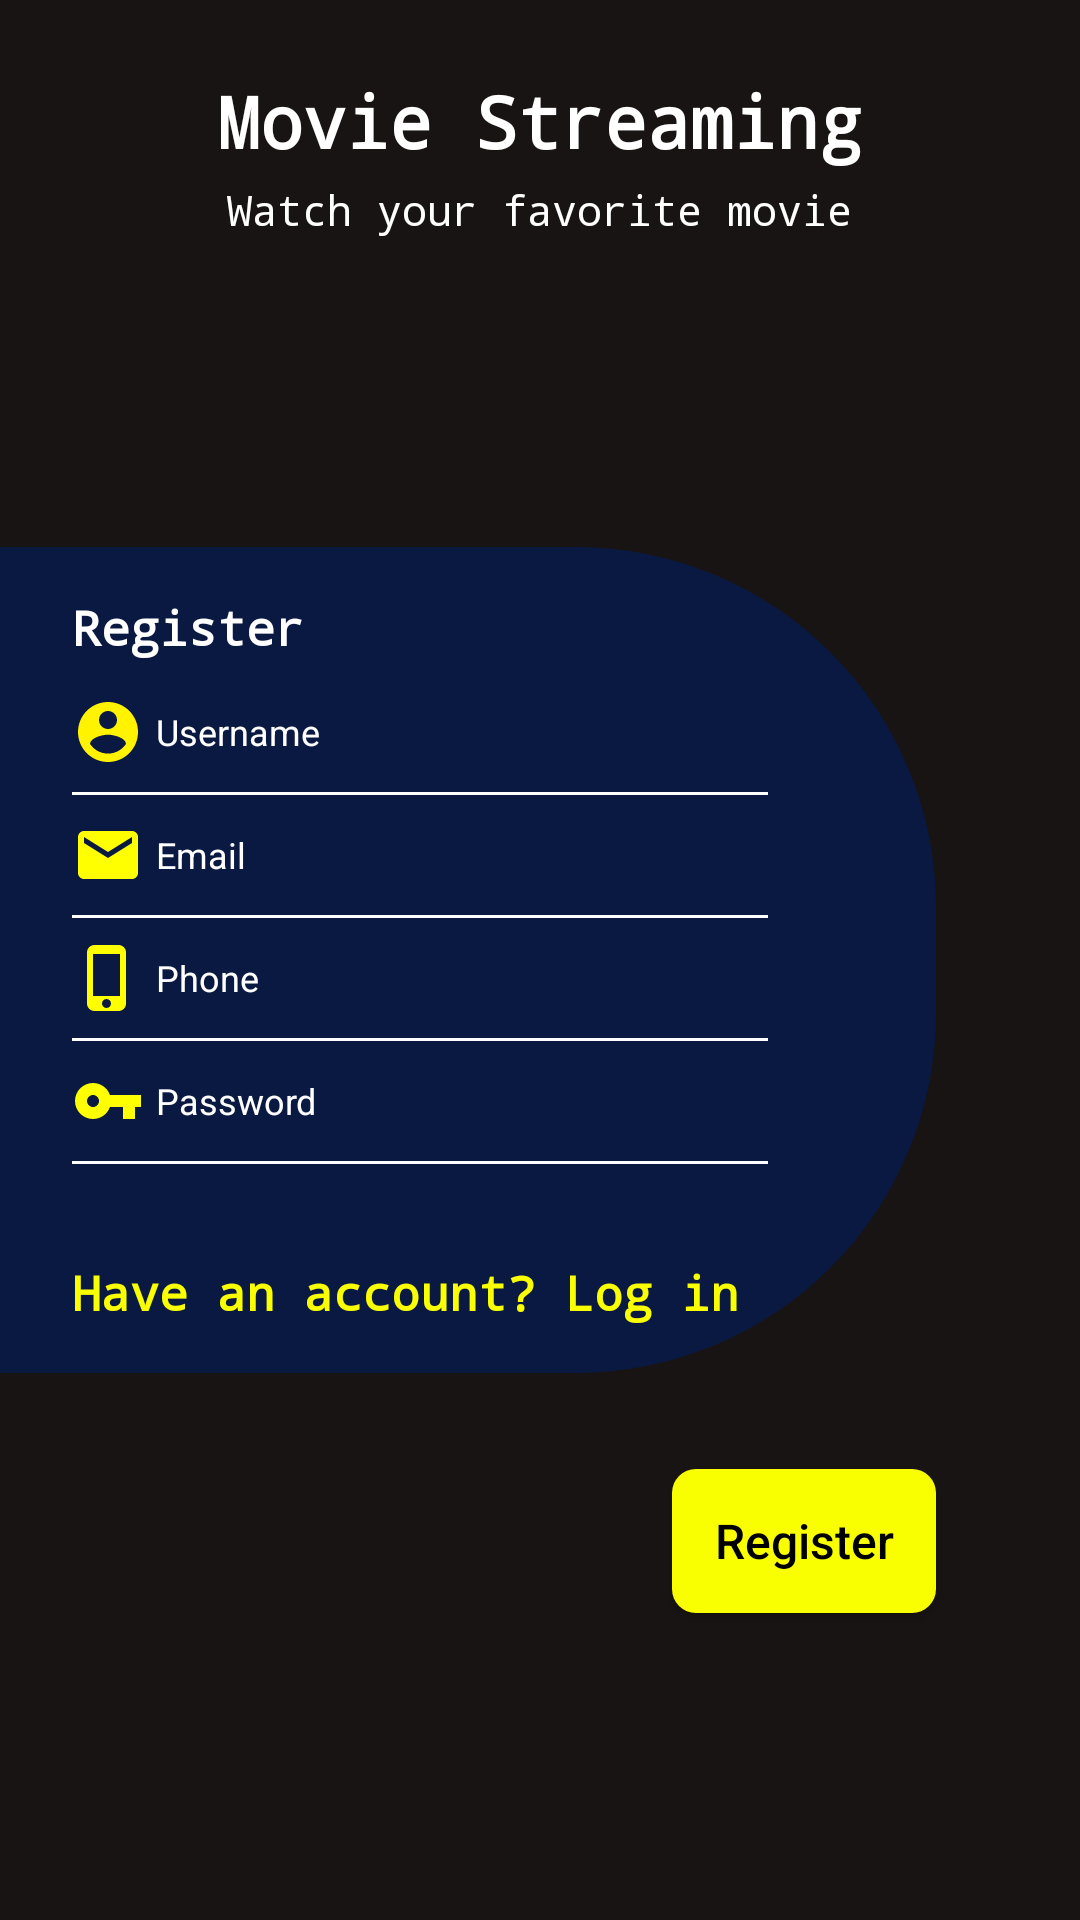

Android layout source for this screen:
<!-- AndroidManifest.xml: application theme Theme.MovieStreaming -->
<!-- res/layout/activity_register.xml -->
<?xml version="1.0" encoding="utf-8"?>
<RelativeLayout xmlns:android="http://schemas.android.com/apk/res/android"
    xmlns:tools="http://schemas.android.com/tools"
    android:layout_width="match_parent"
    android:layout_height="match_parent"
    android:background="@color/colorPrimary"
    tools:context=".Activities.RegisterActivity">


    <TextView
        android:id="@+id/title"
        android:layout_width="wrap_content"
        android:layout_height="wrap_content"
        android:layout_centerHorizontal="true"
        android:layout_marginTop="24dp"
        android:fontFamily="monospace"
        android:text="@string/movie_streaming"
        android:textColor="@color/white"
        android:textSize="24sp"
        android:textStyle="bold" />

    <TextView
        android:layout_width="wrap_content"
        android:layout_height="wrap_content"
        android:layout_below="@+id/title"
        android:layout_centerHorizontal="true"
        android:layout_marginTop="4dp"
        android:fontFamily="monospace"
        android:text="@string/watch_your_favorite_movie"
        android:textColor="@color/white"
        android:textSize="14sp" />

    <RelativeLayout
        android:id="@+id/layout_register"
        android:layout_width="match_parent"
        android:layout_height="wrap_content"
        android:layout_alignParentStart="true"
        android:layout_centerInParent="true"
        android:layout_marginEnd="48dp"
        android:background="@drawable/bg_register"
        android:padding="16dp">

        <TextView
            android:id="@+id/registerTitle"
            android:layout_width="wrap_content"
            android:layout_height="wrap_content"
            android:fontFamily="monospace"
            android:paddingHorizontal="8dp"
            android:text="@string/register"
            android:textColor="@color/white"
            android:textSize="16sp"
            android:textStyle="bold" />

        <LinearLayout
            android:id="@+id/layout"
            android:layout_width="match_parent"
            android:layout_height="wrap_content"
            android:layout_below="@id/registerTitle"
            android:layout_marginTop="4dp"
            android:layout_marginEnd="32dp"
            android:orientation="vertical">

            <EditText
                android:id="@+id/username"
                android:layout_width="match_parent"
                android:layout_height="wrap_content"
                android:background="@null"
                android:drawableStart="@drawable/ic_baseline_account_circle_24"
                android:drawablePadding="4dp"
                android:hint="@string/username"
                android:inputType="text"
                android:padding="8dp"
                android:textColor="@color/white"
                android:textColorHint="@color/white"
                android:textSize="12sp"
                tools:ignore="Autofill" />

            <View
                android:layout_width="match_parent"
                android:layout_height="1dp"
                android:layout_marginHorizontal="8dp"
                android:background="@color/white" />


            <EditText
                android:id="@+id/email"
                android:layout_width="match_parent"
                android:layout_height="wrap_content"
                android:background="@null"
                android:drawableStart="@drawable/ic_baseline_email_24"
                android:drawablePadding="4dp"
                android:hint="@string/emailRegister"
                android:inputType="textEmailAddress"
                android:padding="8dp"
                android:textColor="@color/white"
                android:textColorHint="@color/white"
                android:textSize="12sp" />

            <View
                android:layout_width="match_parent"
                android:layout_height="1dp"
                android:layout_marginHorizontal="8dp"
                android:background="@color/white" />

            <EditText
                android:id="@+id/phone"
                android:layout_width="match_parent"
                android:layout_height="wrap_content"
                android:background="@null"
                android:drawableStart="@drawable/ic_baseline_phone_iphone_24"
                android:drawablePadding="4dp"
                android:hint="@string/phoneRegister"
                android:inputType="phone"
                android:padding="8dp"
                android:textColor="@color/white"
                android:textColorHint="@color/white"
                android:textSize="12sp" />

            <View
                android:layout_width="match_parent"
                android:layout_height="1dp"
                android:layout_marginHorizontal="8dp"
                android:background="@color/white" />

            <EditText
                android:id="@+id/password"
                android:layout_width="match_parent"
                android:layout_height="wrap_content"
                android:background="@null"
                android:drawableStart="@drawable/ic_baseline_vpn_key_24"
                android:drawablePadding="4dp"
                android:hint="@string/password"
                android:inputType="textPassword"
                android:padding="8dp"
                android:textColor="@color/white"
                android:textColorHint="@color/white"
                android:textSize="12sp" />

            <View
                android:layout_width="match_parent"
                android:layout_height="1dp"
                android:layout_marginHorizontal="8dp"
                android:background="@color/white" />

        </LinearLayout>

        <TextView
            android:id="@+id/loginTxt"
            android:layout_width="wrap_content"
            android:layout_height="wrap_content"
            android:layout_below="@id/layout"
            android:layout_marginTop="32dp"
            android:fontFamily="monospace"
            android:paddingHorizontal="8dp"
            android:text="@string/have_an_account_loge_in"
            android:textColor="@color/yellow"
            android:textSize="16sp"
            android:textStyle="bold" />


    </RelativeLayout>

    <androidx.appcompat.widget.AppCompatButton
        android:id="@+id/register"
        android:layout_width="wrap_content"
        android:layout_height="wrap_content"
        android:layout_below="@id/layout_register"
        android:layout_alignParentEnd="true"
        android:layout_marginTop="32dp"
        android:layout_marginEnd="48dp"
        android:textSize="16sp"
        android:textColor="@color/black"
        android:background="@drawable/bg_btn"
        android:text="@string/register"
        android:textAllCaps="false" />


</RelativeLayout>
<!-- resources referenced by this layout -->
<resources>
  <color name="black">#FF000000</color>
  <color name="colorPrimary">#191414</color>
  <color name="white">#FFFFFFFF</color>
  <color name="yellow">#FAFF00</color>
  <!-- drawable bg_btn (drawable) -->
  <?xml version="1.0" encoding="utf-8"?>
  <shape xmlns:android="http://schemas.android.com/apk/res/android">
  
  
      <solid android:color="@color/yellow"/>
      <corners android:radius="8dp"/>
  
  </shape>
  <!-- drawable bg_register (drawable) -->
  <?xml version="1.0" encoding="utf-8"?>
  <shape xmlns:android="http://schemas.android.com/apk/res/android">
  
  
      <solid android:color="#0A1941"/>
      <corners android:topRightRadius="120dp" android:bottomRightRadius="120dp"/>
  
  
  </shape>
  <!-- drawable ic_baseline_account_circle_24 (drawable) -->
  <vector android:height="24dp" android:tint="#FFF300"
      android:viewportHeight="24" android:viewportWidth="24"
      android:width="24dp" xmlns:android="http://schemas.android.com/apk/res/android">
      <path android:fillColor="@android:color/white" android:pathData="M12,2C6.48,2 2,6.48 2,12s4.48,10 10,10 10,-4.48 10,-10S17.52,2 12,2zM12,5c1.66,0 3,1.34 3,3s-1.34,3 -3,3 -3,-1.34 -3,-3 1.34,-3 3,-3zM12,19.2c-2.5,0 -4.71,-1.28 -6,-3.22 0.03,-1.99 4,-3.08 6,-3.08 1.99,0 5.97,1.09 6,3.08 -1.29,1.94 -3.5,3.22 -6,3.22z"/>
  </vector>
  <!-- drawable ic_baseline_email_24 (drawable) -->
  <vector android:height="24dp" android:tint="#FFFF00"
      android:viewportHeight="24" android:viewportWidth="24"
      android:width="24dp" xmlns:android="http://schemas.android.com/apk/res/android">
      <path android:fillColor="@android:color/white" android:pathData="M20,4L4,4c-1.1,0 -1.99,0.9 -1.99,2L2,18c0,1.1 0.9,2 2,2h16c1.1,0 2,-0.9 2,-2L22,6c0,-1.1 -0.9,-2 -2,-2zM20,8l-8,5 -8,-5L4,6l8,5 8,-5v2z"/>
  </vector>
  <!-- drawable ic_baseline_phone_iphone_24 (drawable) -->
  <vector android:height="24dp" android:tint="#FFFF00"
      android:viewportHeight="24" android:viewportWidth="24"
      android:width="24dp" xmlns:android="http://schemas.android.com/apk/res/android">
      <path android:fillColor="@android:color/white" android:pathData="M15.5,1h-8C6.12,1 5,2.12 5,3.5v17C5,21.88 6.12,23 7.5,23h8c1.38,0 2.5,-1.12 2.5,-2.5v-17C18,2.12 16.88,1 15.5,1zM11.5,22c-0.83,0 -1.5,-0.67 -1.5,-1.5s0.67,-1.5 1.5,-1.5 1.5,0.67 1.5,1.5 -0.67,1.5 -1.5,1.5zM16,18L7,18L7,4h9v14z"/>
  </vector>
  <!-- drawable ic_baseline_vpn_key_24 (drawable) -->
  <vector android:height="24dp" android:tint="#FFFF00"
      android:viewportHeight="24" android:viewportWidth="24"
      android:width="24dp" xmlns:android="http://schemas.android.com/apk/res/android">
      <path android:fillColor="@android:color/white" android:pathData="M12.65,10C11.83,7.67 9.61,6 7,6c-3.31,0 -6,2.69 -6,6s2.69,6 6,6c2.61,0 4.83,-1.67 5.65,-4H17v4h4v-4h2v-4H12.65zM7,14c-1.1,0 -2,-0.9 -2,-2s0.9,-2 2,-2 2,0.9 2,2 -0.9,2 -2,2z"/>
  </vector>
  <string name="emailRegister">Email</string>
  <string name="have_an_account_loge_in">Have an account? Log in</string>
  <string name="movie_streaming">Movie Streaming</string>
  <string name="password">Password</string>
  <string name="phoneRegister">Phone</string>
  <string name="register">Register</string>
  <string name="username">Username</string>
  <string name="watch_your_favorite_movie">Watch your favorite movie</string>
  <style name="Theme.MovieStreaming" parent="Theme.MaterialComponents.DayNight.NoActionBar">
          
          <item name="colorPrimary">@color/colorPrimary</item>
          <item name="colorPrimaryVariant">@color/colorPrimaryDark</item>
          <item name="colorOnPrimary">@color/colorAccent</item>
          
          <item name="colorSecondary">@color/yellow</item>
          <item name="colorSecondaryVariant">@color/yellow</item>
          <item name="colorOnSecondary">@color/black</item>
          
          <item name="android:statusBarColor" tools:targetApi="l">?attr/colorPrimaryVariant</item>
          
      </style>
  <color name="colorPrimaryDark">#0A030E</color>
  <color name="colorAccent">#FF3700B3</color>
</resources>
